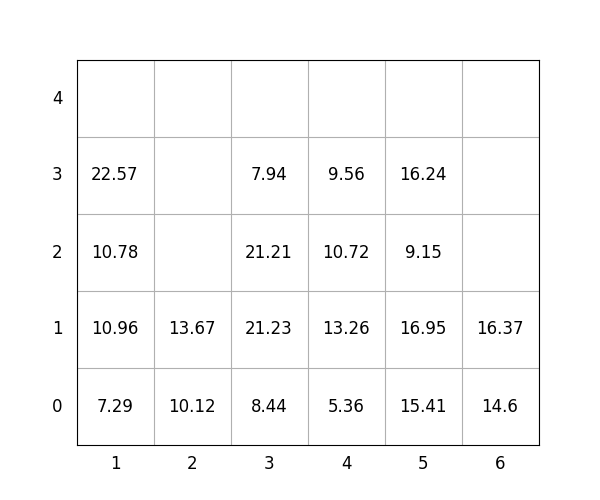

The data file committed next to this chart (first rows):
idx, loc_x, loc_y, loc_z, weight, group, score, seq, reloc, size(ft)
1, 5, 0, 0, 15.41, 2, 215.4, 0, 1.0, 20
2, 2, 0, 0, 10.12, 2, 210.1, 0, 0, 20
3, 6, 0, 0, 14.6, 3, 314.6, 0, 0, 20
4, 2, 0, 1, 13.67, 3, 313.7, 0, 0, 20
5, 5, 0, 1, 16.95, 1, 117, 0, 1.0, 20
6, 4, 0, 0, 5.36, 0, 5.36, 1, 0, 20
7, 5, 0, 2, 9.15, 2, 209.2, 2, 1.0, 20
8, 3, 0, 0, 8.44, 0, 8.44, 3, 0, 20
9, 4, 0, 1, 13.26, 0, 13.26, 4, 0, 20
10, 4, 0, 2, 10.72, 1, 110.7, 5, 0, 20
11, 4, 0, 3, 9.56, 2, 209.6, 6, 0, 20
12, 3, 0, 1, 21.23, 0, 21.23, 7, 0, 20
13, 5, 0, 3, 16.24, 1, 116.2, 8, 1.0, 20
14, 3, 0, 2, 21.21, 0, 21.21, 9, 0, 20
15, 1, 0, 0, 7.29, 0, 7.29, 10, 0, 20
16, 6, 0, 1, 16.37, 3, 316.4, 11, 0, 20
17, 1, 0, 1, 10.96, 0, 10.96, 12, 1.0, 20
18, 3, 0, 3, 7.94, 2, 207.9, 13, 0, 20
19, 1, 0, 2, 10.78, 0, 10.78, 14, 1.0, 20
20, 1, 0, 3, 22.57, 0, 22.57, 15, 1.0, 20
